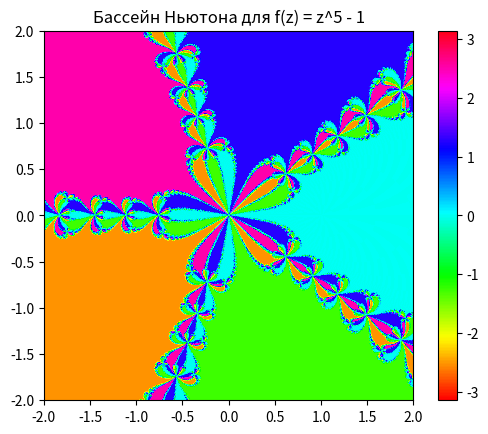

Reproduce this figure in Python.
# import numpy as np
# import matplotlib.pyplot as plt

# def newton_method(z, max_iter=50, tol=1e-6):
#     for _ in range(max_iter):
#         z_prev = z
#         z = z - (z ** 3 - 1) / (3 * z ** 2)
#         if abs(z - z_prev) < tol:
#             break
#     return z

# def newton_fractal(xmin, xmax, ymin, ymax, width, height, max_iter):
#     x = np.linspace(xmin, xmax, width)
#     y = np.linspace(ymin, ymax, height)
#     fractal = np.zeros((height, width, 3))

#     for i in range(width):
#         for j in range(height):
#             z = x[i] + 1j * y[j]
#             z_final = newton_method(z, max_iter)
#             if np.isclose(z_final, 1):
#                 fractal[j, i] = [1, 0, 0]
#             elif np.isclose(z_final, np.exp(2j * np.pi / 3)):
#                 fractal[j, i] = [0, 1, 0]
#             elif np.isclose(z_final, np.exp(4j * np.pi / 3)):
#                 fractal[j, i] = [0, 0, 1]
#     return fractal

# plt.imshow(newton_fractal(-1.5, 1.5, -1.5, 1.5, 800, 800, 100))
# plt.title("Бассейны Ньютона для f(z) = z^3 - 1")
# plt.show()


import numpy as np
import matplotlib.pyplot as plt

def newton_polynomial_3(z):
    return z**3 - 1 

def newton_polynomial_5(z):
    return z**5 - 1

def newton_derivative_3(z):
    return 3*z**2

def newton_derivative_5(z):
    return 5*z**4

def newton_method(z, poly, dpoly, max_iter=100):
    for _ in range(max_iter):
        z_next = z - poly(z) / dpoly(z)
        if abs(z_next - z) < 1e-6:
            break
        z = z_next
    return z

def create_basin(poly, dpoly, xlim, ylim, resolution=1000):
    x = np.linspace(xlim[0], xlim[1], resolution)
    y = np.linspace(ylim[0], ylim[1], resolution)
    Z = np.array([[newton_method(complex(xi, yi), poly, dpoly) for xi in x] for yi in y])
    return Z

xlim = (-2, 2)
ylim = (-2, 2)

basin_3 = create_basin(newton_polynomial_3, newton_derivative_3, xlim, ylim)

basin_5 = create_basin(newton_polynomial_5, newton_derivative_5, xlim, ylim)

# plt.figure(figsize=(12, 6))

# plt.subplot(1, 2, 1)
# plt.imshow(np.angle(basin_3), extent=xlim + ylim, cmap='hsv', origin='lower')
# plt.title('Бассейн Ньютона для полинома третьей степени')
# plt.colorbar()

# plt.subplot(1, 2, 2)
plt.imshow(np.angle(basin_5), extent=xlim + ylim, cmap='hsv', origin='lower')
plt.title('Бассейн Ньютона для f(z) = z^5 - 1')
plt.colorbar()

# plt.tight_layout()
plt.show()